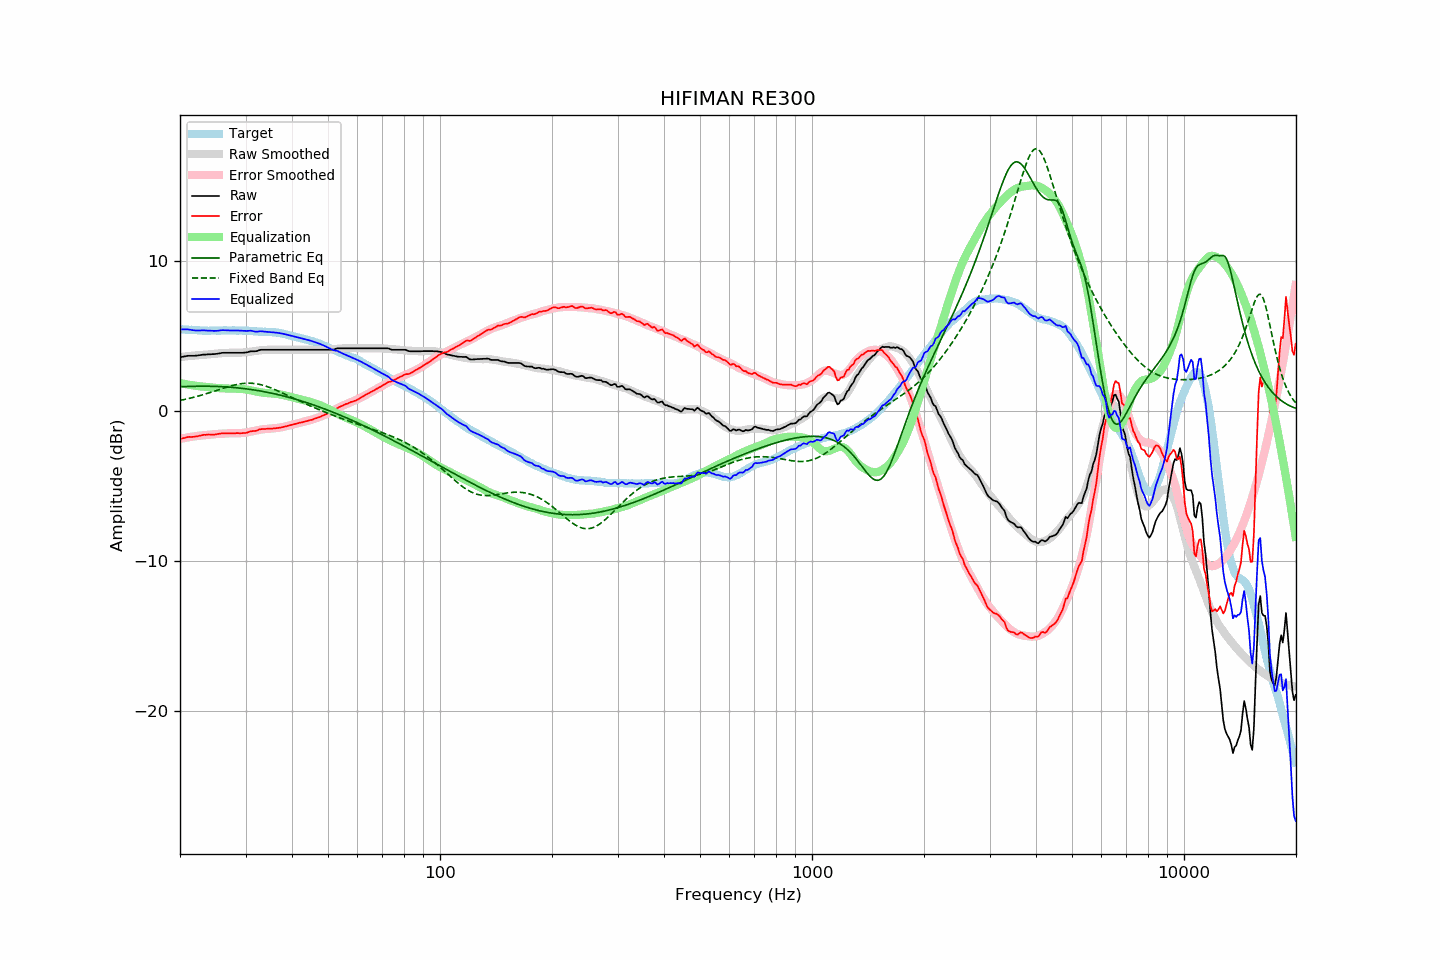

Values plotted in this chart, from the file beside it:
frequency, raw, error, smoothed, error_smoothed, equalization, parametric_eq, fixed_band_eq, equalized_raw, equalized_smoothed, target
20.00, 3.58, -1.87, 3.59, -1.86, 1.86, 1.61, 0.70, 5.44, 5.46, 5.45
20.20, 3.60, -1.84, 3.61, -1.84, 1.84, 1.62, 0.72, 5.44, 5.45, 5.44
20.40, 3.62, -1.81, 3.62, -1.82, 1.82, 1.62, 0.75, 5.44, 5.44, 5.43
20.61, 3.64, -1.79, 3.63, -1.80, 1.80, 1.63, 0.77, 5.43, 5.43, 5.43
20.81, 3.66, -1.75, 3.64, -1.78, 1.78, 1.63, 0.79, 5.43, 5.42, 5.41
21.02, 3.68, -1.73, 3.65, -1.76, 1.76, 1.63, 0.82, 5.43, 5.41, 5.41
21.23, 3.68, -1.72, 3.66, -1.74, 1.74, 1.64, 0.84, 5.42, 5.40, 5.40
21.44, 3.68, -1.73, 3.67, -1.72, 1.72, 1.64, 0.87, 5.40, 5.40, 5.41
21.66, 3.68, -1.72, 3.68, -1.70, 1.70, 1.64, 0.90, 5.38, 5.39, 5.40
21.87, 3.68, -1.71, 3.69, -1.69, 1.69, 1.65, 0.92, 5.37, 5.38, 5.39
22.09, 3.69, -1.69, 3.70, -1.67, 1.67, 1.65, 0.95, 5.36, 5.38, 5.38
22.31, 3.70, -1.68, 3.71, -1.66, 1.66, 1.65, 0.98, 5.36, 5.37, 5.38
22.54, 3.72, -1.65, 3.72, -1.65, 1.65, 1.65, 1.01, 5.36, 5.37, 5.37
22.76, 3.73, -1.63, 3.73, -1.64, 1.64, 1.65, 1.04, 5.36, 5.36, 5.36
22.99, 3.75, -1.60, 3.73, -1.62, 1.62, 1.65, 1.07, 5.37, 5.36, 5.35
23.22, 3.76, -1.58, 3.74, -1.61, 1.61, 1.65, 1.11, 5.37, 5.36, 5.34
23.45, 3.76, -1.59, 3.75, -1.60, 1.60, 1.65, 1.14, 5.36, 5.35, 5.35
23.69, 3.77, -1.57, 3.76, -1.59, 1.59, 1.65, 1.17, 5.36, 5.35, 5.34
23.92, 3.78, -1.56, 3.77, -1.58, 1.58, 1.65, 1.21, 5.35, 5.35, 5.34
24.16, 3.78, -1.57, 3.78, -1.57, 1.57, 1.65, 1.24, 5.34, 5.35, 5.35
24.40, 3.79, -1.57, 3.79, -1.56, 1.56, 1.64, 1.27, 5.34, 5.35, 5.36
24.65, 3.79, -1.57, 3.80, -1.55, 1.55, 1.64, 1.31, 5.33, 5.35, 5.36
24.89, 3.80, -1.56, 3.81, -1.54, 1.54, 1.64, 1.34, 5.34, 5.35, 5.36
25.14, 3.81, -1.54, 3.82, -1.53, 1.53, 1.63, 1.38, 5.34, 5.35, 5.35
25.39, 3.83, -1.52, 3.83, -1.53, 1.53, 1.63, 1.42, 5.35, 5.36, 5.35
25.65, 3.85, -1.50, 3.84, -1.52, 1.52, 1.62, 1.45, 5.37, 5.36, 5.35
25.91, 3.87, -1.49, 3.85, -1.51, 1.51, 1.62, 1.49, 5.38, 5.36, 5.36
26.16, 3.88, -1.49, 3.86, -1.50, 1.50, 1.61, 1.52, 5.38, 5.36, 5.37
26.43, 3.88, -1.49, 3.86, -1.50, 1.50, 1.61, 1.55, 5.38, 5.36, 5.37
26.69, 3.88, -1.49, 3.87, -1.49, 1.49, 1.60, 1.59, 5.37, 5.36, 5.37
26.96, 3.88, -1.48, 3.87, -1.49, 1.49, 1.59, 1.62, 5.37, 5.36, 5.36
27.23, 3.88, -1.48, 3.88, -1.49, 1.49, 1.58, 1.65, 5.36, 5.36, 5.36
27.50, 3.88, -1.48, 3.88, -1.49, 1.49, 1.58, 1.68, 5.36, 5.36, 5.36
27.77, 3.88, -1.49, 3.88, -1.49, 1.49, 1.57, 1.71, 5.37, 5.36, 5.37
28.05, 3.88, -1.49, 3.88, -1.49, 1.49, 1.56, 1.73, 5.37, 5.36, 5.37
28.33, 3.88, -1.47, 3.88, -1.49, 1.49, 1.55, 1.76, 5.36, 5.36, 5.35
28.62, 3.88, -1.47, 3.88, -1.48, 1.48, 1.54, 1.78, 5.36, 5.36, 5.35
28.90, 3.88, -1.48, 3.88, -1.48, 1.48, 1.53, 1.80, 5.35, 5.36, 5.36
29.19, 3.88, -1.48, 3.89, -1.47, 1.47, 1.51, 1.82, 5.35, 5.36, 5.36
29.48, 3.88, -1.47, 3.89, -1.46, 1.46, 1.50, 1.83, 5.34, 5.35, 5.35
29.78, 3.89, -1.46, 3.90, -1.45, 1.45, 1.49, 1.84, 5.34, 5.35, 5.35
30.08, 3.90, -1.46, 3.91, -1.43, 1.43, 1.48, 1.85, 5.33, 5.35, 5.36
30.38, 3.92, -1.43, 3.92, -1.42, 1.42, 1.46, 1.85, 5.33, 5.34, 5.35
30.68, 3.95, -1.38, 3.94, -1.40, 1.40, 1.45, 1.85, 5.34, 5.33, 5.33
30.99, 3.98, -1.35, 3.95, -1.37, 1.37, 1.43, 1.85, 5.35, 5.33, 5.33
31.30, 3.98, -1.34, 3.97, -1.35, 1.35, 1.42, 1.84, 5.33, 5.32, 5.32
31.61, 3.98, -1.33, 3.99, -1.33, 1.33, 1.40, 1.83, 5.31, 5.31, 5.31
31.93, 3.98, -1.32, 4.00, -1.31, 1.31, 1.38, 1.82, 5.28, 5.31, 5.30
32.24, 4.00, -1.30, 4.02, -1.28, 1.28, 1.37, 1.80, 5.28, 5.30, 5.30
32.57, 4.04, -1.24, 4.03, -1.26, 1.26, 1.35, 1.78, 5.30, 5.29, 5.28
32.89, 4.07, -1.21, 4.04, -1.24, 1.24, 1.33, 1.76, 5.31, 5.29, 5.28
33.22, 4.08, -1.20, 4.05, -1.23, 1.23, 1.31, 1.73, 5.30, 5.28, 5.28
33.55, 4.08, -1.19, 4.06, -1.21, 1.21, 1.29, 1.70, 5.29, 5.28, 5.27
33.89, 4.08, -1.20, 4.07, -1.20, 1.20, 1.27, 1.67, 5.28, 5.27, 5.28
34.23, 4.08, -1.18, 4.07, -1.19, 1.19, 1.25, 1.63, 5.27, 5.27, 5.26
34.57, 4.08, -1.18, 4.08, -1.18, 1.18, 1.23, 1.60, 5.26, 5.26, 5.26
34.92, 4.08, -1.17, 4.08, -1.17, 1.17, 1.21, 1.56, 5.25, 5.26, 5.25
35.27, 4.08, -1.18, 4.08, -1.17, 1.17, 1.19, 1.51, 5.24, 5.25, 5.26
35.62, 4.08, -1.16, 4.08, -1.16, 1.16, 1.16, 1.47, 5.23, 5.24, 5.24
35.97, 4.08, -1.16, 4.08, -1.15, 1.15, 1.14, 1.43, 5.23, 5.23, 5.24
... 635 more rows
